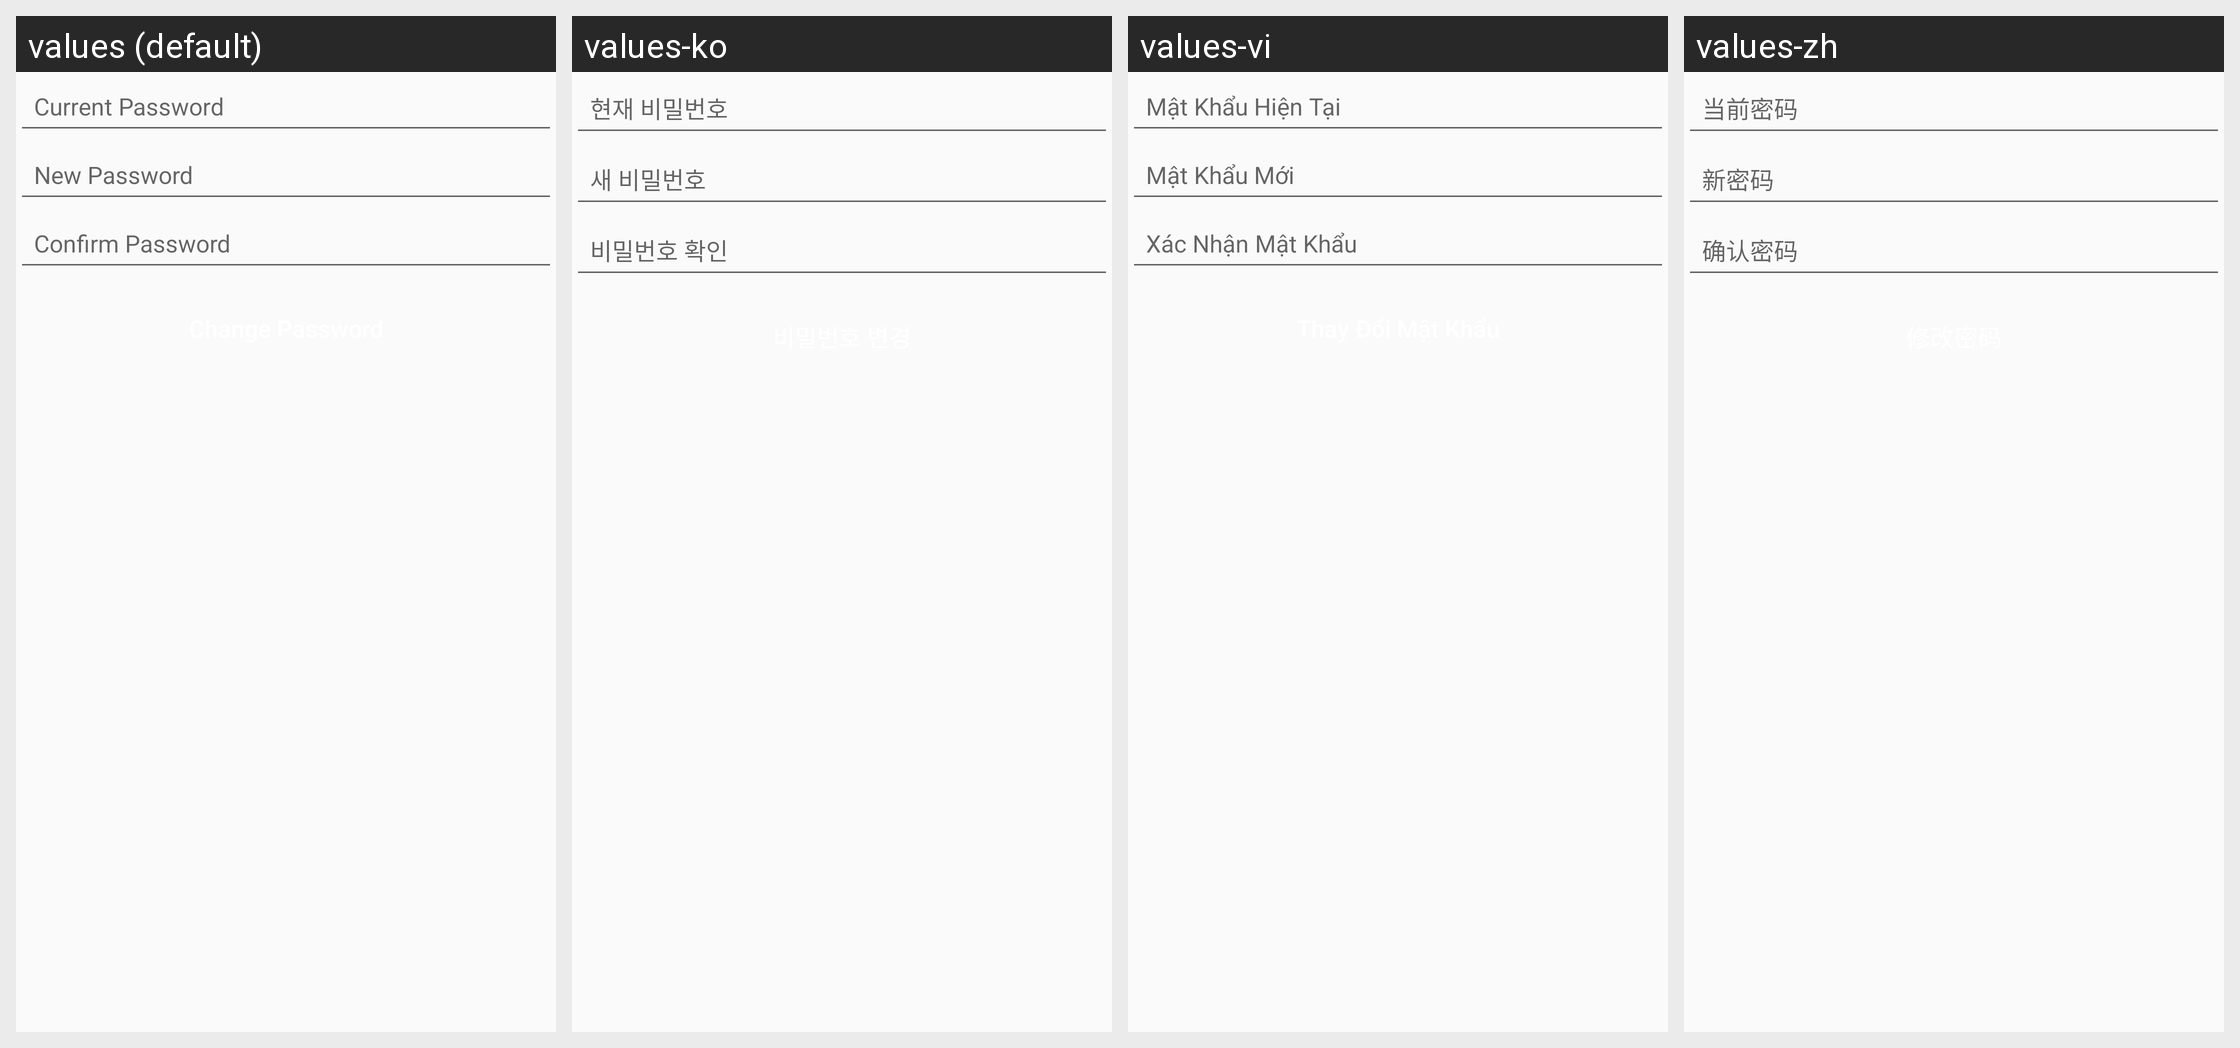

Locale-by-locale string values for the Android screen shown in this grid:
Android screen res/layout/fragment_change_pass.xml rendered under 4 locales, left to right: values (default), values-ko, values-vi, values-zh. Device: Nexus 5 (rendered at 1080×1920; each locale shown at half size, 540×960, under a caption strip naming it); theme AppTheme.
Strings drawn on this screen, with the default value and each locale's value (text and hints the layout hard-codes, and strings that could not be matched under every locale, appear in the picture but are not listed):

current_password
  values: Current Password
  values-ko: 현재 비밀번호
  values-vi: Mật Khẩu Hiện Tại
  values-zh: 当前密码

new_password
  values: New Password
  values-ko: 새 비밀번호
  values-vi: Mật Khẩu Mới
  values-zh: 新密码

confirm_password
  values: Confirm Password
  values-ko: 비밀번호 확인
  values-vi: Xác Nhận Mật Khẩu
  values-zh: 确认密码
